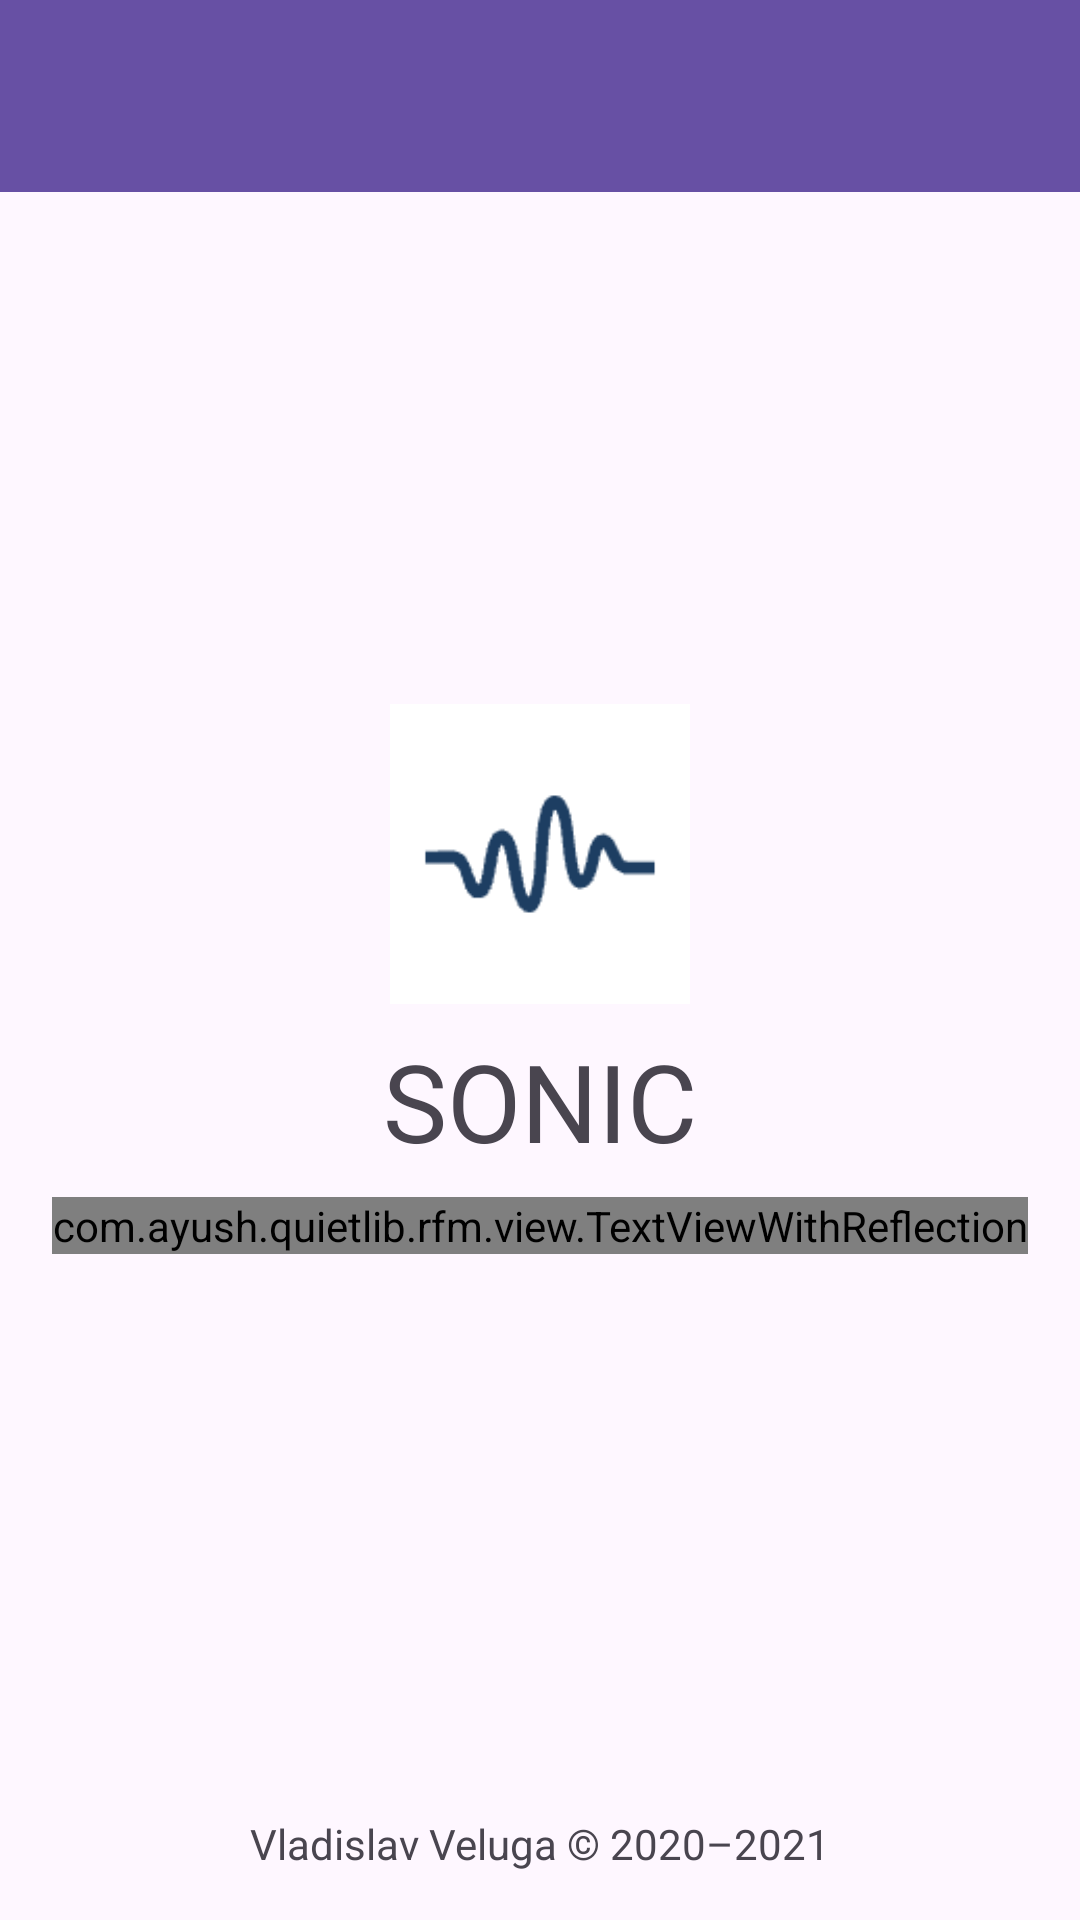

Write the Android layout XML for this screen, with the resource values it uses.
<!-- AndroidManifest.xml: application theme Theme.QuietLib -->
<!-- res/layout/activity_about.xml -->
<?xml version="1.0" encoding="utf-8"?>
<androidx.constraintlayout.widget.ConstraintLayout
		xmlns:android="http://schemas.android.com/apk/res/android"
		xmlns:tools="http://schemas.android.com/tools"
		xmlns:app="http://schemas.android.com/apk/res-auto"
		xmlns:reflect="http://schemas.android.com/apk/res-auto"
		android:layout_width="match_parent"
		android:layout_height="match_parent"
		tools:context=".rfm.activity.AboutActivity">
	<androidx.appcompat.widget.Toolbar
			android:layout_width="0dp"
			android:layout_height="?attr/actionBarSize"
			android:background="?attr/colorPrimary"
			android:theme="?attr/actionBarTheme"
			android:elevation="10dp"
			app:layout_constraintStart_toStartOf="parent"
			app:layout_constraintEnd_toEndOf="parent"
			app:layout_constraintTop_toTopOf="parent"
			android:id="@+id/about_toolbar"/>

	<ImageView
			android:id="@+id/about_logo"
			android:src="@mipmap/ic_launcher"
			android:contentDescription="@string/nil"
			android:layout_width="100dp"
			android:layout_height="100dp"
			android:layout_marginBottom="36dp"
			app:layout_constraintStart_toStartOf="parent"
			app:layout_constraintEnd_toEndOf="parent"
			app:layout_constraintTop_toTopOf="parent"
			app:layout_constraintBottom_toTopOf="@+id/about_author"/>

	<TextView
			android:id="@+id/about_name"
			android:layout_width="wrap_content"
			android:layout_height="wrap_content"
			android:layout_marginTop="8dp"
			android:text="@string/app_name"
			android:textSize="36sp"
			app:layout_constraintStart_toStartOf="parent"
			app:layout_constraintEnd_toEndOf="parent"
			app:layout_constraintTop_toBottomOf="@+id/about_logo"/>

	<com.ayush.quietlib.rfm.view.TextViewWithReflection
			android:id="@+id/about_version"
			android:layout_width="wrap_content"
			android:layout_height="wrap_content"
			android:layout_marginTop="8dp"
			reflect:reflectHeightMultiple="0.7"
			android:textAppearance="@android:style/TextAppearance.DeviceDefault.Small"
			app:layout_constraintStart_toStartOf="parent"
			app:layout_constraintEnd_toEndOf="parent"
			app:layout_constraintTop_toBottomOf="@+id/about_name"
			tools:text="v0.0.0"/>

	<TextView
			android:id="@+id/about_author"
			android:layout_width="wrap_content"
			android:layout_height="wrap_content"
			android:layout_marginBottom="16dp"
			android:text="@string/about_author"
			app:layout_constraintEnd_toEndOf="parent"
			app:layout_constraintStart_toStartOf="parent"
			app:layout_constraintBottom_toBottomOf="parent"/>

</androidx.constraintlayout.widget.ConstraintLayout>
<!-- resources referenced by this layout -->
<resources>
  <!-- mipmap ic_launcher: png bitmap (mipmap-hdpi, 793 bytes) -->
  <string name="about_author">Vladislav Veluga © 2020–2021</string>
  <string name="app_name">SONIC</string>
  <string name="nil" translatable="false">null</string>
  <style name="Theme.QuietLib" parent="Base.Theme.QuietLib" />
  <style name="Base.Theme.QuietLib" parent="Theme.Material3.DayNight.NoActionBar">
          
          
      </style>
</resources>
